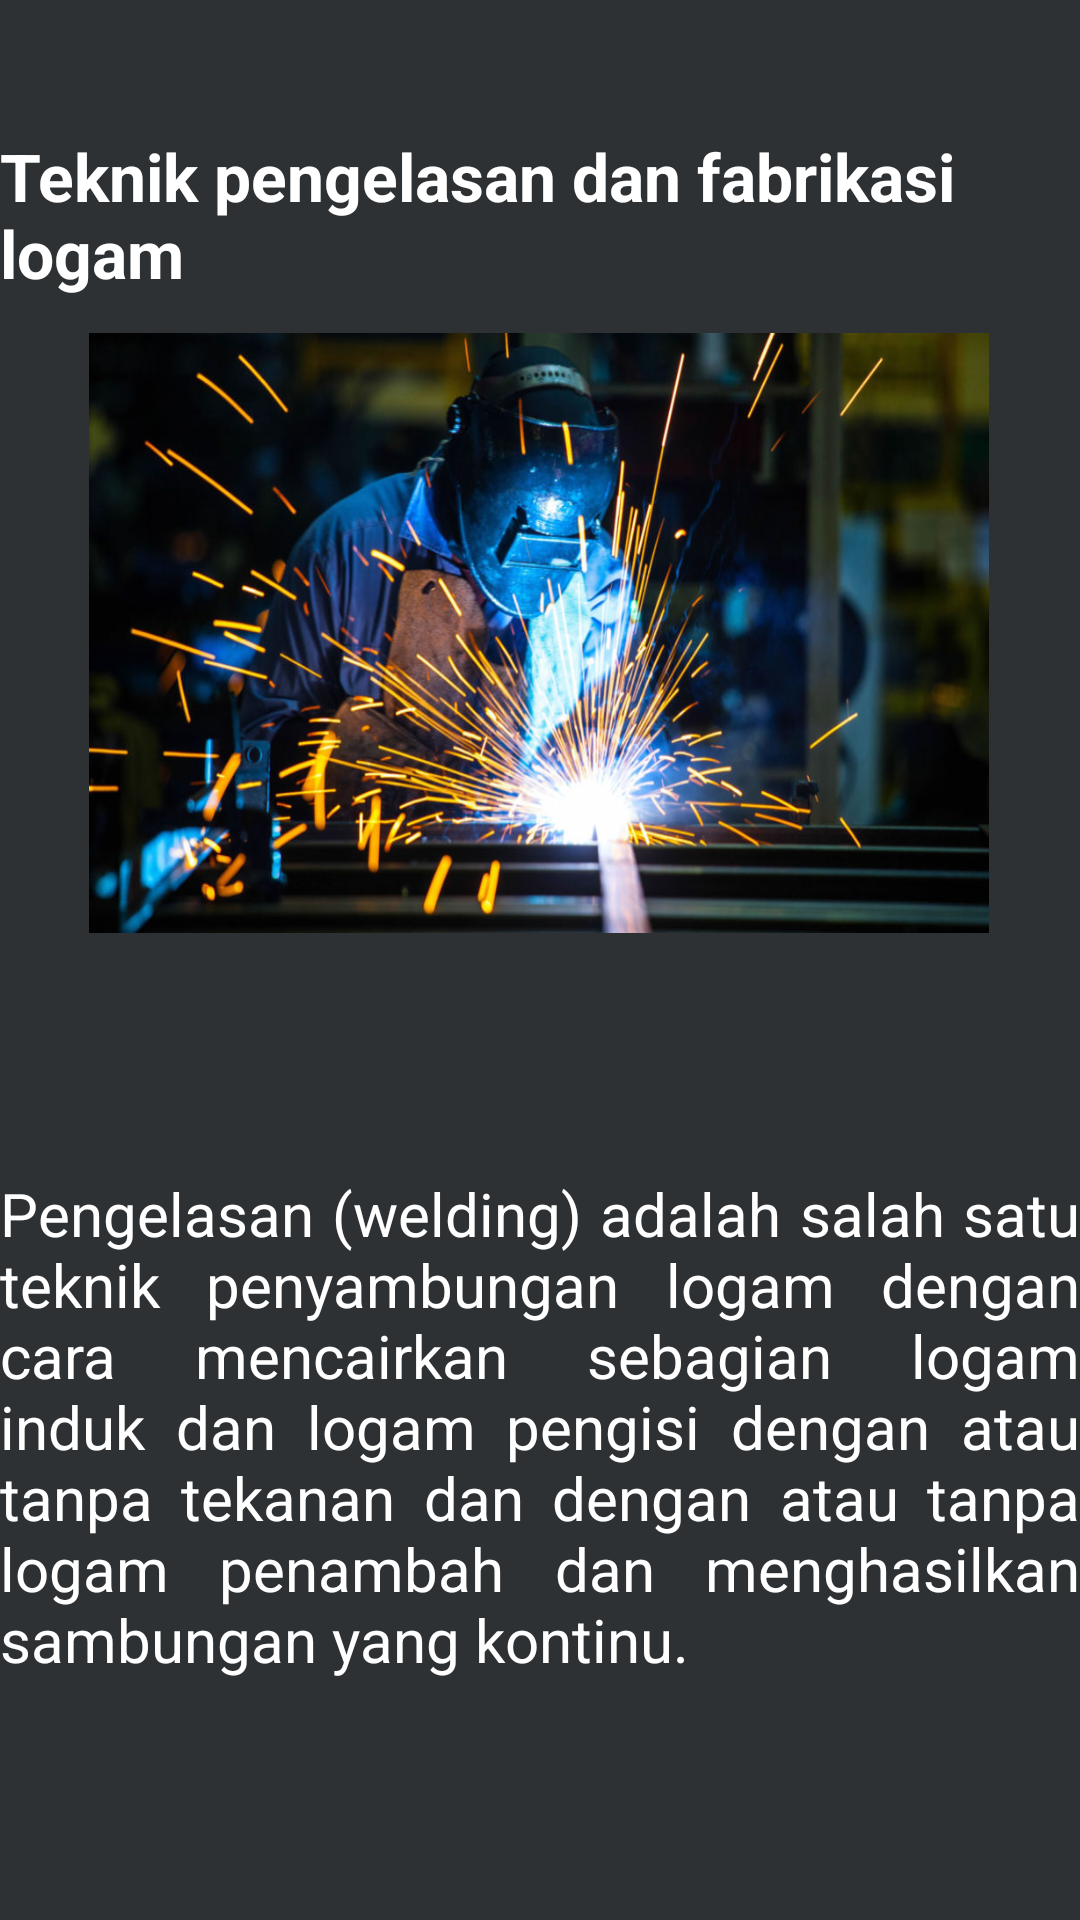

Here is an Android app screen rendered from its layout file. Give the layout XML and the strings, colors and styles it references.
<!-- AndroidManifest.xml: application theme Theme.FragmentIchaHp -->
<!-- res/layout/fragment_tpfl.xml -->
<?xml version="1.0" encoding="utf-8"?>
<FrameLayout xmlns:android="http://schemas.android.com/apk/res/android"
    xmlns:tools="http://schemas.android.com/tools"
    android:layout_width="match_parent"
    android:layout_height="match_parent"
    xmlns:app="http://schemas.android.com/apk/res-auto"
    tools:context=".tpflFragment">


    <androidx.constraintlayout.widget.ConstraintLayout
        android:layout_width="match_parent"
        android:layout_height="match_parent"
        android:background="@color/material_dynamic_neutral20">


        <TextView
            android:id="@+id/tpfl"
            android:layout_width="wrap_content"
            android:layout_height="wrap_content"
            android:text="Teknik pengelasan dan fabrikasi logam"
            android:textColor="@color/white"
            app:layout_constraintVertical_bias="0.075"
            android:textSize="22sp"
            android:textStyle="bold"
            app:layout_constraintEnd_toEndOf="parent"
            app:layout_constraintStart_toStartOf="parent"
            app:layout_constraintTop_toTopOf="parent"
            app:layout_constraintBottom_toBottomOf="parent"/>

        <ImageView
            android:id="@+id/las"
            android:layout_width="300dp"
            android:layout_height="200dp"
            android:layout_marginTop="12dp"
            android:background="@drawable/tpfl"
            app:layout_constraintEnd_toEndOf="parent"
            app:layout_constraintHorizontal_bias="0.495"
            app:layout_constraintStart_toStartOf="parent"
            app:layout_constraintTop_toBottomOf="@+id/tpfl" />

        <TextView
            android:layout_width="wrap_content"
            android:layout_height="wrap_content"
            android:text="Pengelasan (welding) adalah salah satu teknik penyambungan logam dengan cara mencairkan sebagian logam induk dan logam pengisi dengan atau tanpa tekanan dan dengan atau tanpa logam penambah dan menghasilkan sambungan yang kontinu."
            app:layout_constraintTop_toBottomOf="@+id/las"
            android:textSize="20sp"
            android:textColor="@color/white"
            android:justificationMode="inter_word"
            app:layout_constraintStart_toStartOf="parent"
            app:layout_constraintEnd_toEndOf="parent"
            app:layout_constraintBottom_toBottomOf="parent"/>

        <ImageView
            android:id="@+id/imageView"
            android:layout_width="wrap_content"
            android:layout_height="wrap_content"
            app:layout_constraintBottom_toBottomOf="parent"
            app:layout_constraintEnd_toEndOf="parent"
            app:layout_constraintStart_toStartOf="parent"
            app:layout_constraintTop_toTopOf="parent" />
    </androidx.constraintlayout.widget.ConstraintLayout>

</FrameLayout>
<!-- resources referenced by this layout -->
<resources>
  <!-- drawable tpfl: jpg bitmap (drawable, 132327 bytes) -->
  <style name="Theme.FragmentIchaHp" parent="Base.Theme.FragmentIchaHp" />
  <style name="Base.Theme.FragmentIchaHp" parent="Theme.Material3.DayNight.NoActionBar">
          
          
      </style>
  <!-- not gathered from this repository: default colours our renderer supplied (Android Studio template values) -->
  <color name="white">#FFFFFFFF</color>
</resources>
